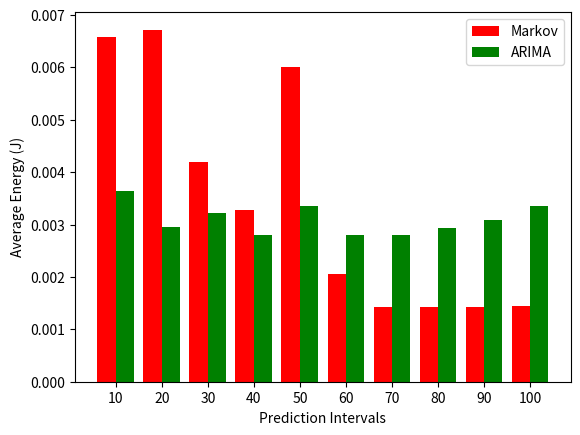

Here is the Python script that generated this plot:
import matplotlib.pyplot as plt
import numpy as np

X = ['10','20','30','40', '50', '60', '70', '80', '90', '100']
Ygirls = [10,20,20,40]
Zboys = [20,30,25,30]
#MAE
#y = [2.52E-05, 4.89E-05, 4.86E-05, 8.85E-05, 8.86E-05, 9.11E-05, 0.000122981, 9.97E-05, 0.000154072, 0.000132457]
#y2= [3E-5, 2.99E-05, 5.90597E-05, 0.002795799, 0.000106892, 0.000121161, 0.000164899, 0.000164899, 0.000150181, 0.000193922]

#pred_energy
y = [0.006571725, 0.006718875, 0.004197375, 0.0032754, 0.0060102, 0.002053125, 0.001419375, 0.001430175, 0.00142545, 0.00144165]
y2= [0.00364483125, 0.002958169, 0.00322005, 0.00279555, 0.003361181, 0.00279645, 0.002795119, 0.002937413, 0.003077738, 0.003361819]


X_axis = np.arange(len(X))

plt.bar(X_axis - 0.2, y, 0.4, color='r', label = 'Markov')
plt.bar(X_axis + 0.2, y2, 0.4, color = 'g', label = 'ARIMA')

plt.xticks(X_axis, X)
plt.xlabel("Prediction Intervals")
plt.ylabel("Average Energy (J)")
#plt.title("Number of Students in each group")
plt.legend()
plt.savefig('prediction_energy_plot.svg', dpi=300, bbox_inches='tight')
plt.show()
